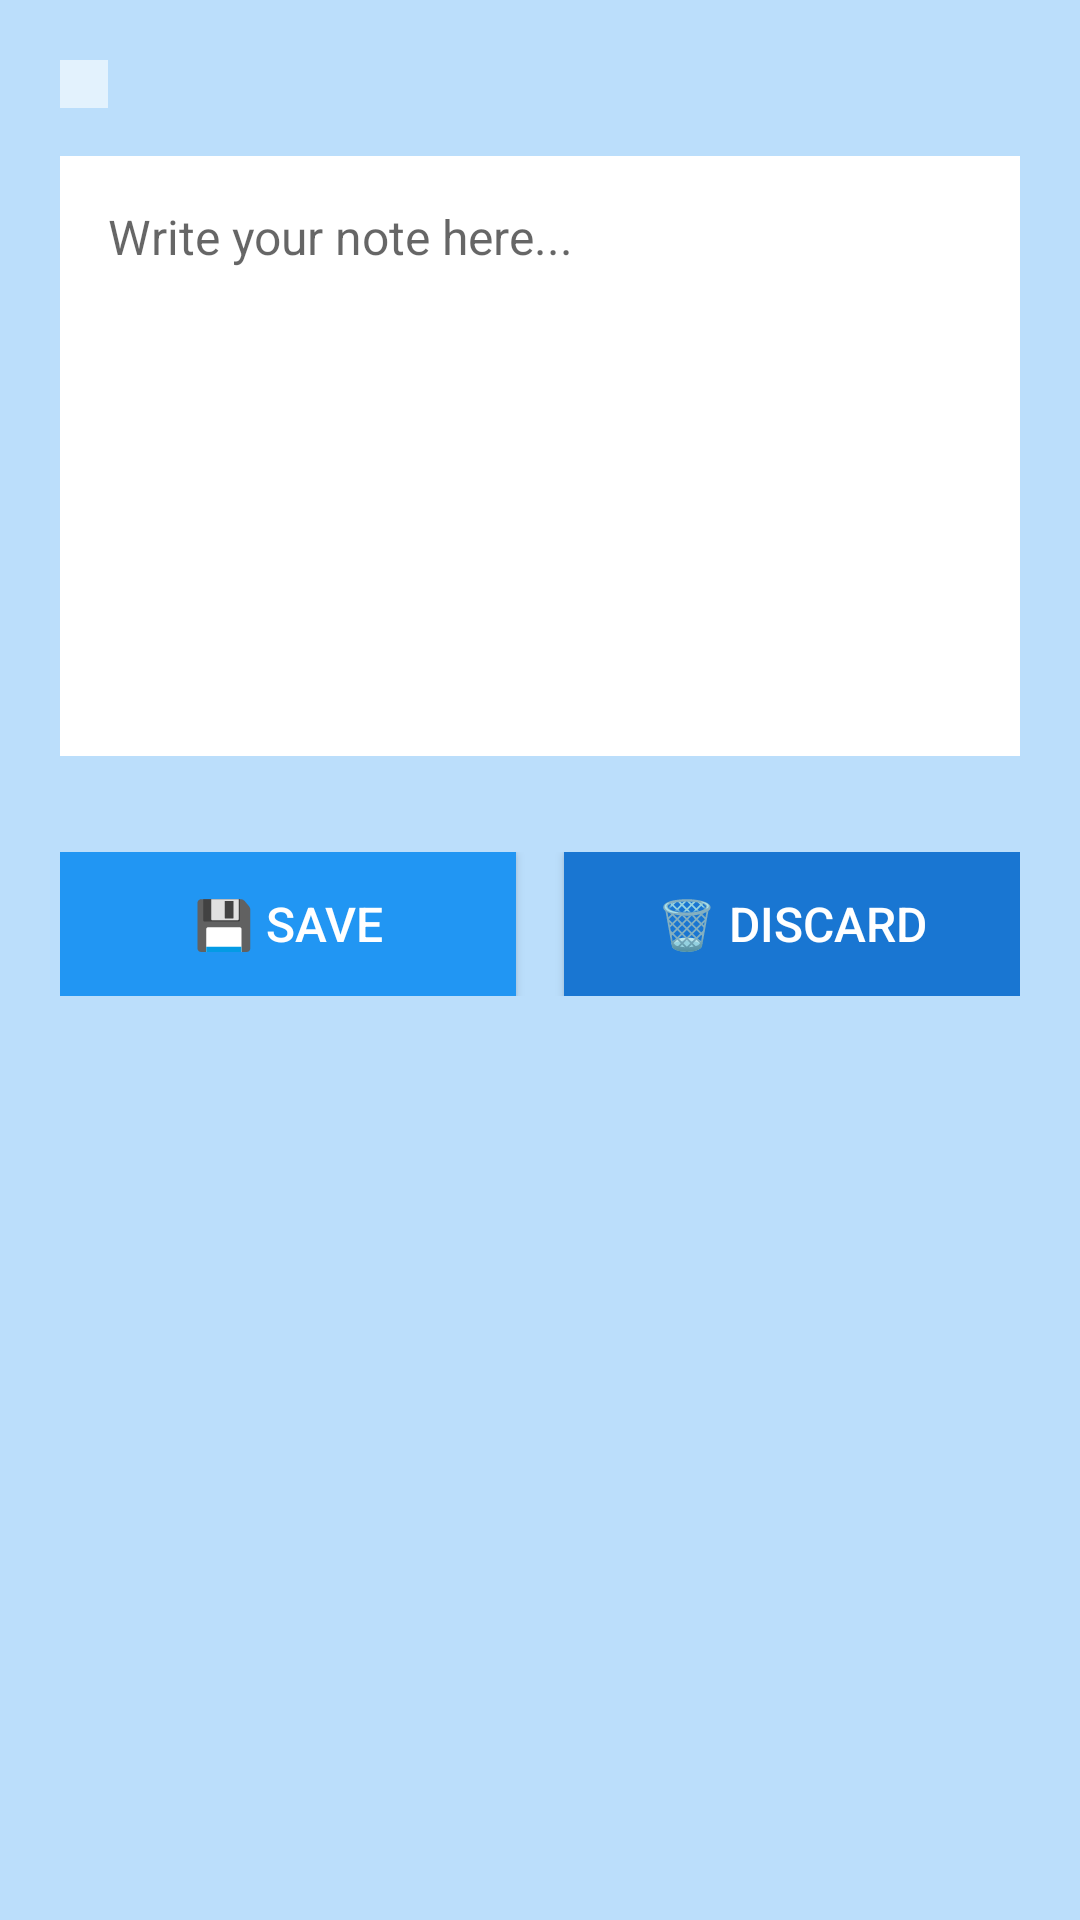

Write the Android layout XML for this screen, with the resource values it uses.
<!-- AndroidManifest.xml: application theme Theme.VisualNotes -->
<!-- res/layout/activity_note_editor.xml -->
<ScrollView xmlns:android="http://schemas.android.com/apk/res/android" android:layout_width="match_parent" android:layout_height="match_parent" android:background="#BBDEFB" android:padding="20dp">
    <LinearLayout android:layout_width="match_parent" android:layout_height="wrap_content" android:orientation="vertical">
        
        <HorizontalScrollView android:layout_width="match_parent" android:layout_height="wrap_content" android:layout_marginBottom="16dp" android:scrollbars="none">
            <LinearLayout android:id="@+id/imageContainer" android:layout_width="wrap_content" android:layout_height="wrap_content" android:orientation="horizontal" android:padding="8dp" android:background="#E3F2FD"/>
        </HorizontalScrollView>
        
        <EditText android:id="@+id/editNote" android:layout_width="match_parent" android:layout_height="200dp" android:hint="Write your note here..." android:gravity="top|start" android:padding="16dp" android:background="#FFFFFF" android:textColor="#333333" android:textSize="16sp" android:layout_marginBottom="24dp" android:inputType="textMultiLine" android:maxLines="10"/>
        
        <LinearLayout android:layout_width="match_parent" android:layout_height="wrap_content" android:orientation="horizontal" android:gravity="center" android:layout_marginTop="8dp" android:weightSum="2">
            <Button android:id="@+id/btnSave" android:layout_width="0dp" android:layout_height="wrap_content" android:layout_weight="1" android:layout_marginEnd="8dp" android:text="💾 Save" android:textColor="#FFFFFF" android:textSize="16sp" android:background="#2196F3"/>
            <Button android:id="@+id/btnDiscard" android:layout_width="0dp" android:layout_height="wrap_content" android:layout_weight="1" android:layout_marginStart="8dp" android:text="🗑️ Discard" android:textColor="#FFFFFF" android:textSize="16sp" android:background="#1976D2"/>
        </LinearLayout>
    </LinearLayout>
</ScrollView>
<!-- resources referenced by this layout -->
<resources>
  <style name="Theme.VisualNotes" parent="Theme.MaterialComponents.DayNight.DarkActionBar">
          
          <item name="colorPrimary">#2196F3</item> 
          <item name="colorPrimaryVariant">#1976D2</item> 
          <item name="colorOnPrimary">#FFFFFF</item> 
  
          
          <item name="android:statusBarColor" tools:targetApi="l">#1976D2</item> 
  
          
          <item name="actionBarStyle">@style/CustomActionBar</item>
      </style>
  <style name="CustomActionBar" parent="@style/Widget.AppCompat.ActionBar">
          <item name="titleTextStyle">@style/CustomActionBarTitle</item>
          <item name="background">?attr/colorPrimary</item>
      </style>
  <style name="CustomActionBarTitle" parent="@style/TextAppearance.AppCompat.Widget.ActionBar.Title">
          <item name="android:textColor">#FFFFFF</item> 
          <item name="android:textSize">20sp</item>
          <item name="android:fontFamily">sans-serif-medium</item>
      </style>
</resources>
